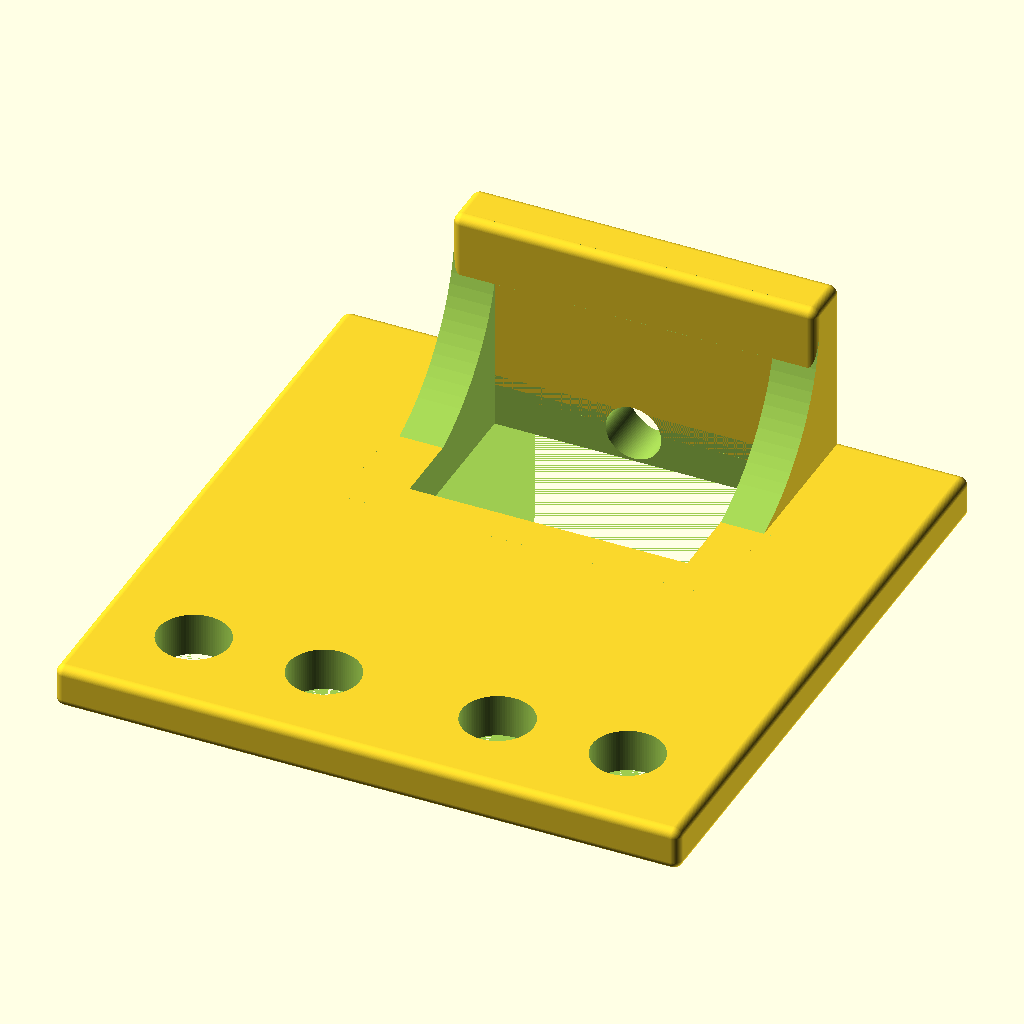
Cell 1: rendered with the file's own defaults.
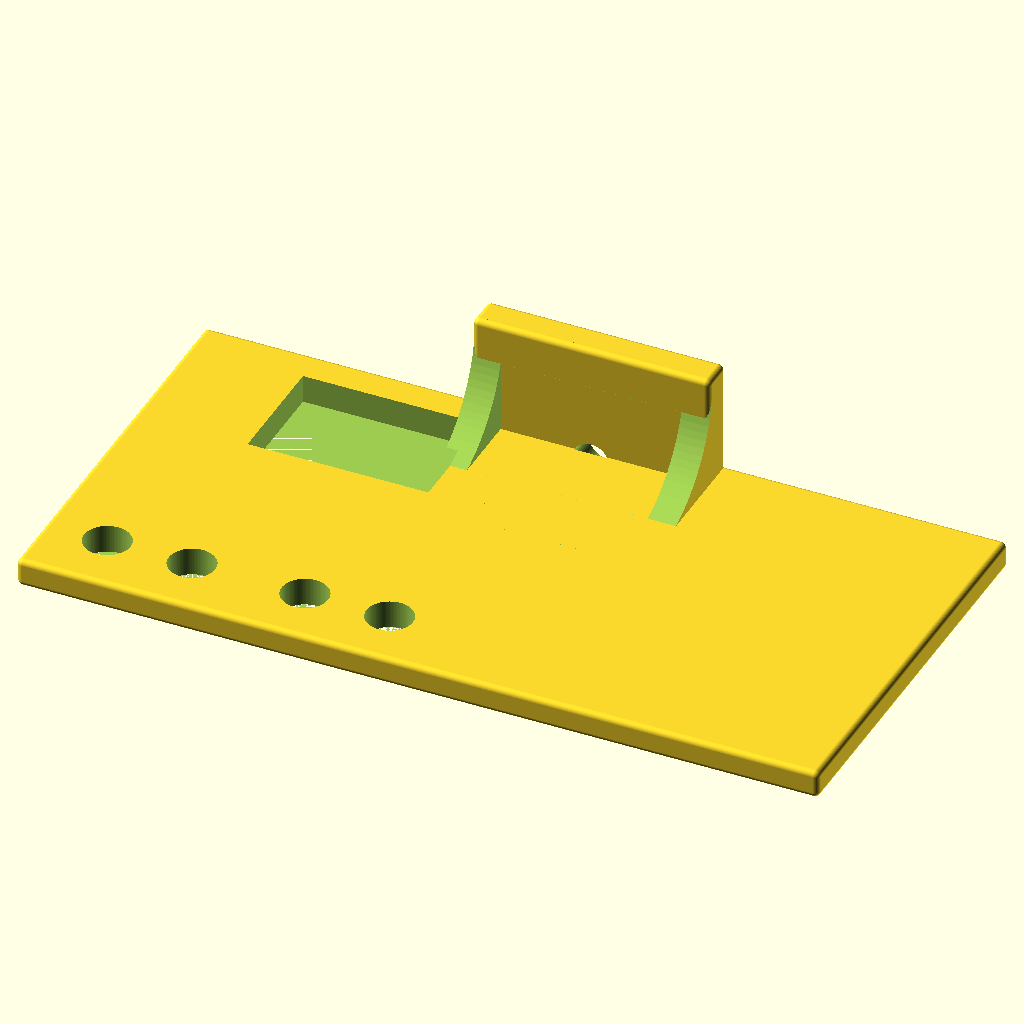
Cell 2: the same model with width = 140.
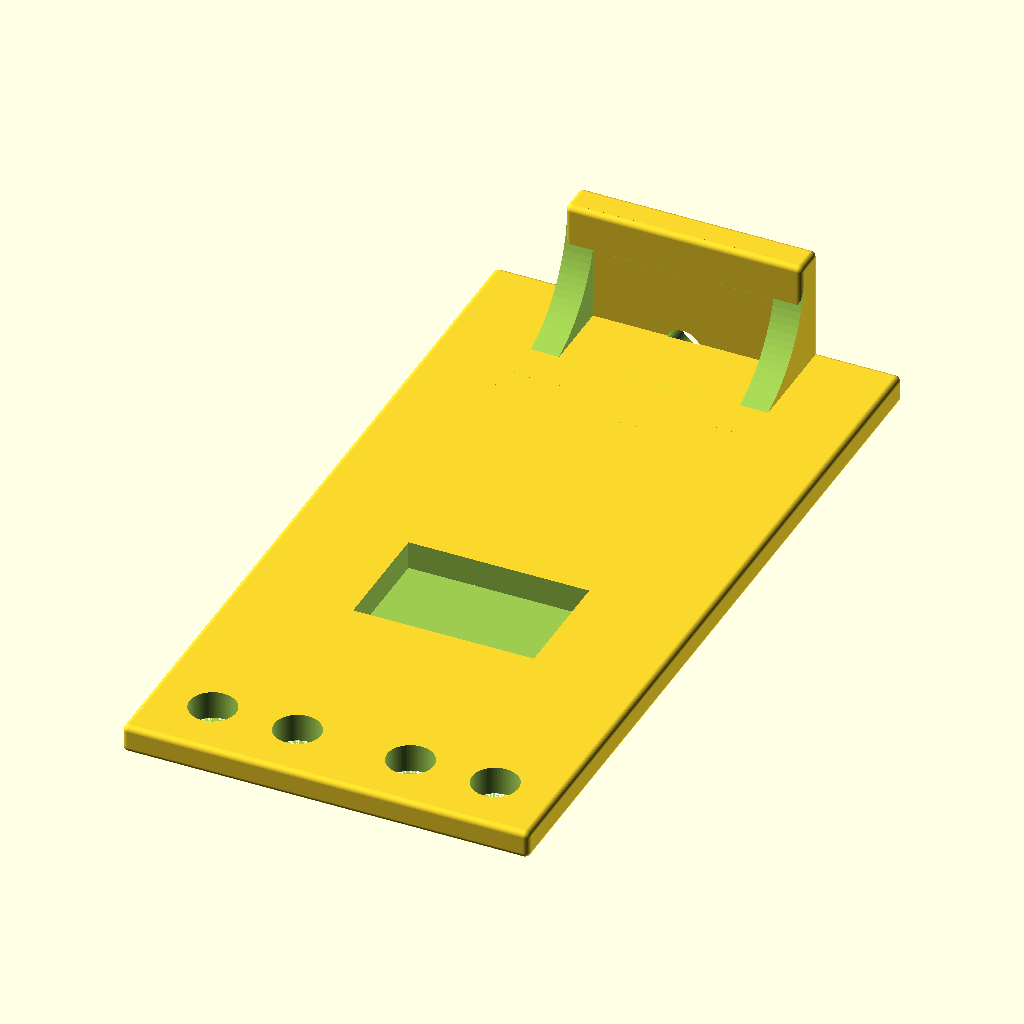
Cell 3 — length set to 140, the other parameters unchanged.
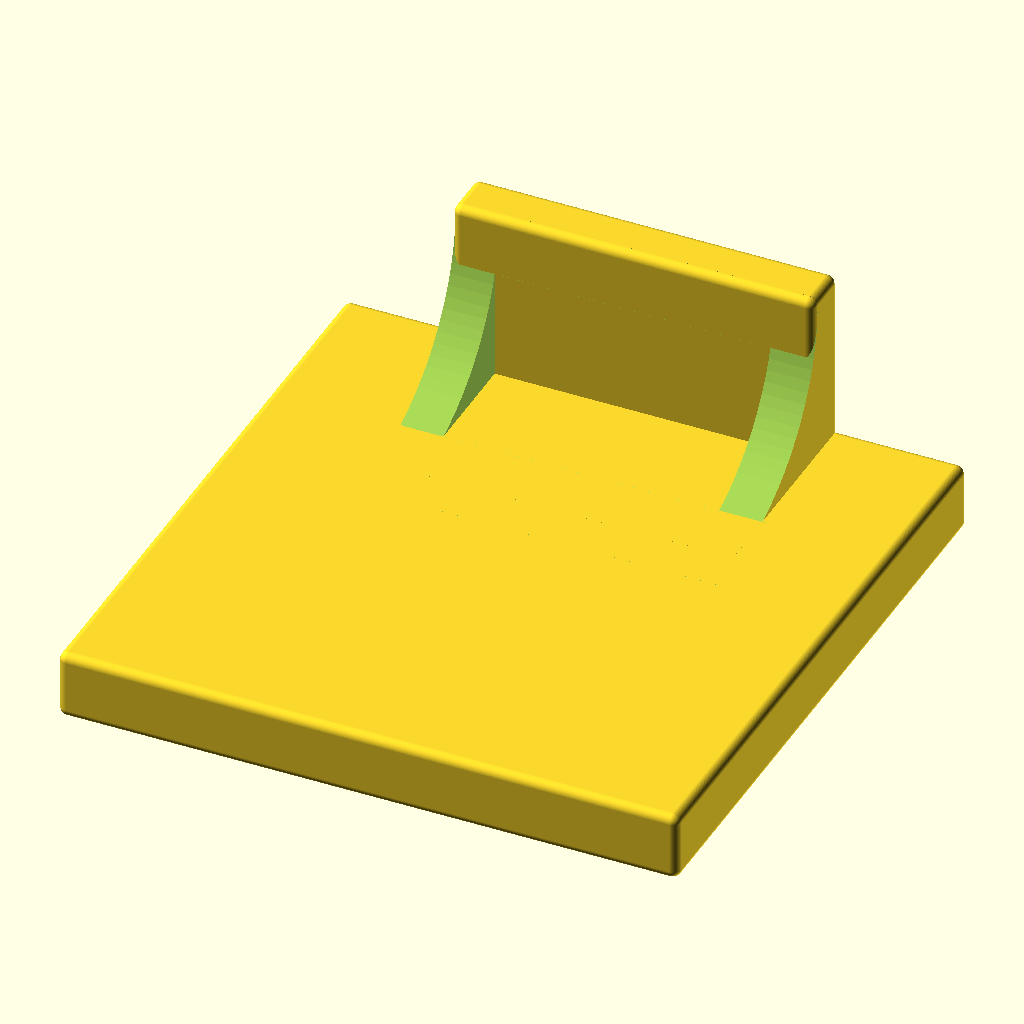
Cell 4: wedgeHeight = 6 (everything else at default).
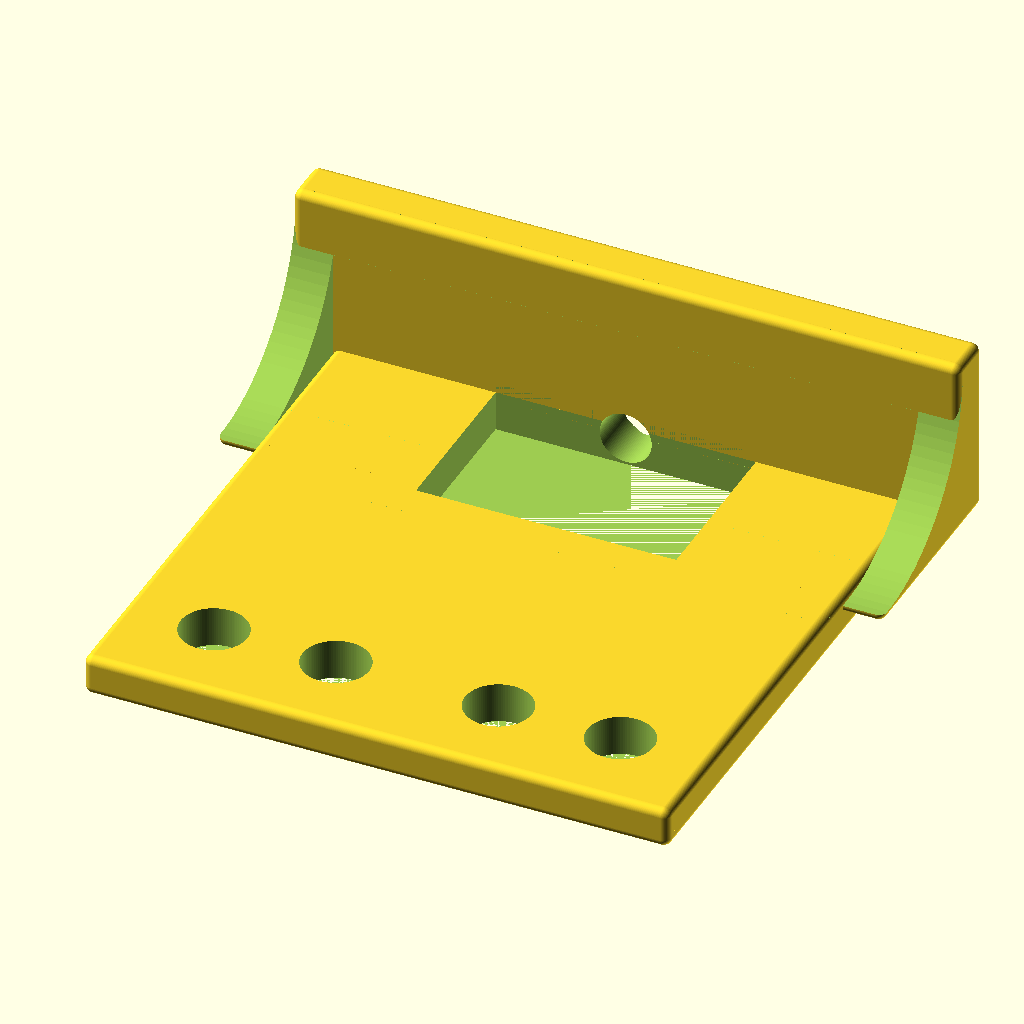
Cell 5: mountWidth = 80 (everything else at default).
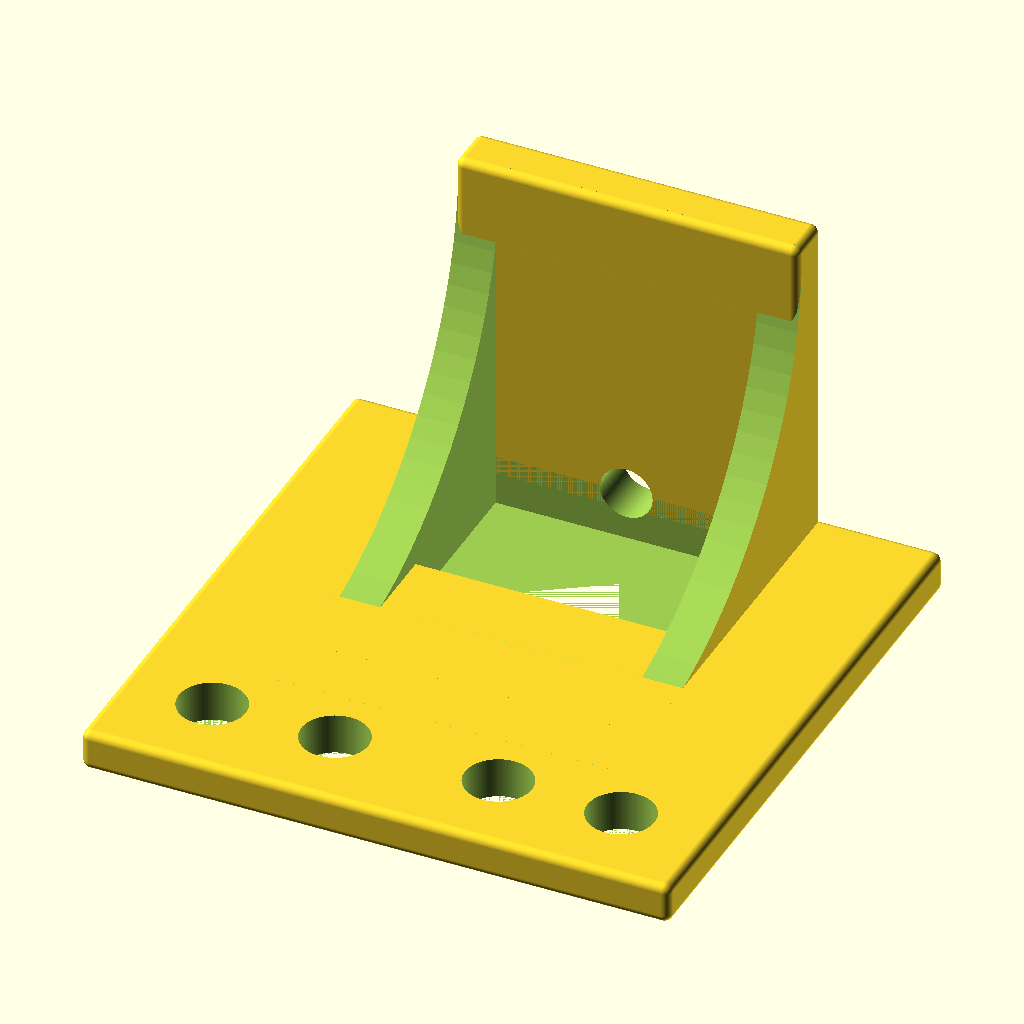
Cell 6 — mountLength set to 40, the other parameters unchanged.
All cells are drawn from the same view direction (rotation 55°, 0°, 25°, orthographic, colour scheme Cornfield), but the view is re-fitted for each cell, so position and scale can differ between cells as well as the parameter.
OpenSCAD source file inputs/thingiverse/files/thing-2747282/files/gear360MountV2.scad:
$fn=100;
width=70;
length=70;
wedgeHeight=3;
mountWidth=40;
mountLength=20;
mountHeight=4;
boltHoleSize=8.2;
holeSize=6.4;
    difference() {
            union() {
                minkowski(){
                    cube([width,length,wedgeHeight]);
                    sphere([3,3,3]);
                }
                translate([width/2-mountWidth/2,length,wedgeHeight])rotate([90,0,0])
                minkowski(){
                    cube([mountWidth,mountLength,mountHeight]);
                    sphere([3,3,3]);
                }
                translate([width/2-mountWidth/2,length-mountLength-mountHeight,wedgeHeight])
                    difference(){
                minkowski(){
                      cube([mountWidth,mountLength,mountLength]);
                    sphere([3,3,3]);
                }
                      translate([-2,0,mountLength])rotate([0,90,0])
    cylinder(h=mountWidth+4,d=mountLength*2);
                 translate([mountHeight,0,-0.01])cube([mountWidth-2*mountHeight,mountLength+0.01,mountLength+0.01]);
                    
                }
            }
        translate([10,10,-1])cylinder(h=7,d=boltHoleSize);
        translate([25,10,-1])cylinder(h=7,d=boltHoleSize);
        translate([45,10,-1])cylinder(h=7,d=boltHoleSize);
        translate([60,10,-1])cylinder(h=7,d=boltHoleSize);
        translate([19,44,-1])cube([32,21,6.2]);    
//#        translate([25,50,-1])cylinder(h=15,d=2*boltHoleSize,$fn=6);
//#        translate([45,50,-1])cylinder(h=15,d=2*boltHoleSize,$fn=6);
        translate([width/2,length-mountHeight-1.2,mountLength/8])rotate([-90,0,0])
            cylinder(h=mountHeight+4,d=holeSize);
    }
Parameter table extracted from the source (name, type, default, range or options):
width: number, default 70
length: number, default 70
wedgeHeight: number, default 3
mountWidth: number, default 40
mountLength: number, default 20
mountHeight: number, default 4
boltHoleSize: number, default 8.2
holeSize: number, default 6.4
